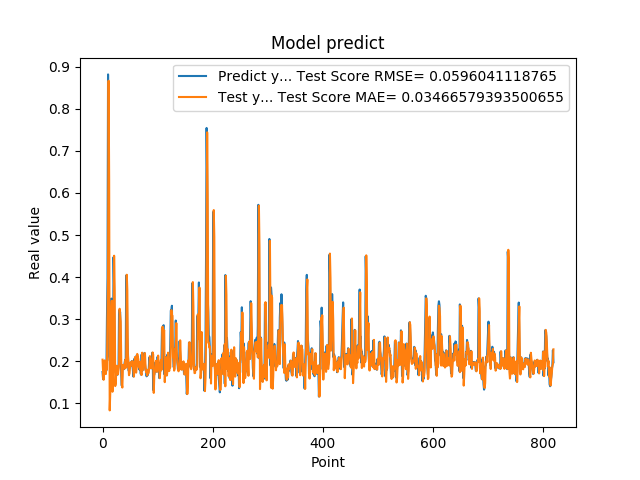

Values plotted in this chart, from the file beside it:
1.742661595344543457e-01, 2.035742976099969570e-01
1.572303026914596558e-01, 1.748186053981288790e-01
1.941800117492676059e-01, 1.557339395190890374e-01
1.970258951187133512e-01, 1.981887611404273275e-01
1.859861761331558505e-01, 2.020191618623334573e-01
1.705197989940643033e-01, 1.849777667302933970e-01
1.844120919704437256e-01, 1.693214818889766105e-01
1.779371052980423251e-01, 1.858486317531472254e-01
3.004232645034790039e-01, 1.810145129760933891e-01
3.969086110591887873e-01, 3.036790353082421956e-01
8.820003867149353027e-01, 3.971663619051227223e-01
6.841114759445190430e-01, 8.670041329511249950e-01
2.116497457027435580e-01, 6.288609191808819388e-01
2.014262527227401733e-01, 8.293178238384897594e-02
2.061583995819092074e-01, 1.245649791642665927e-01
3.160260915756225586e-01, 2.025922420775407018e-01
3.489396274089813232e-01, 3.156320945160224212e-01
1.544443815946578979e-01, 3.433480696204027627e-01
1.959947794675827026e-01, 1.272227011754724912e-01
1.894801408052444180e-01, 1.732640207803942678e-01
4.474425017833709162e-01, 1.946950244874942060e-01
3.771362304687500555e-01, 4.508152922449537581e-01
1.889318972826004028e-01, 3.685829835896413664e-01
1.752775162458419522e-01, 1.407574601870962006e-01
1.822472065687180121e-01, 1.462896139429187281e-01
1.866402029991149902e-01, 1.829773666862663795e-01
1.715678423643112183e-01, 1.892274520265841975e-01
1.676391065120696744e-01, 1.726326417095847554e-01
1.773854047060013095e-01, 1.686502190831140335e-01
1.872433423995972235e-01, 1.810575238251889985e-01
3.204146027565002441e-01, 1.912385260058223901e-01
3.134283721446990967e-01, 3.246578355776479907e-01
3.171058297157288153e-01, 3.099629268346877908e-01
2.202603369951247891e-01, 2.935138412536182906e-01
1.659800857305526733e-01, 1.959775054063031263e-01
1.415748745203018188e-01, 1.446530582246067231e-01
1.852595061063766479e-01, 1.372337154907595502e-01
1.814238876104354858e-01, 1.911111076036684786e-01
1.905867606401443481e-01, 1.889771954074349058e-01
1.810430586338043213e-01, 1.917396777349388848e-01
1.954265981912612915e-01, 1.822110154756608202e-01
2.029463946819305142e-01, 1.958564890648683277e-01
1.862521618604660034e-01, 2.043137977968997043e-01
4.038094580173492432e-01, 1.847860930705073068e-01
3.743042349815369207e-01, 4.055387481550232764e-01
2.572054266929626465e-01, 3.681918653366118566e-01
2.253161966800689420e-01, 2.170060213588773657e-01
1.787700653076171875e-01, 1.944757597291006668e-01
1.761920750141143799e-01, 1.666471172368145515e-01
1.861467957496643066e-01, 1.710604112152463718e-01
1.954011768102645874e-01, 1.884643502710751928e-01
1.907722949981689176e-01, 1.978143327768492610e-01
1.898660957813262939e-01, 1.911539914823077724e-01
2.001174986362457275e-01, 1.890189978712886187e-01
1.922753006219863892e-01, 2.001937476963433771e-01
1.810636967420578003e-01, 1.918939421562810832e-01
1.635809391736984530e-01, 1.792764824945966284e-01
1.916799396276473999e-01, 1.632241420527148490e-01
2.058236002922058105e-01, 1.943109950522584339e-01
1.857409924268722812e-01, 2.100982809573406218e-01
1.752161234617233276e-01, 1.847121417649140729e-01
... 759 more rows
